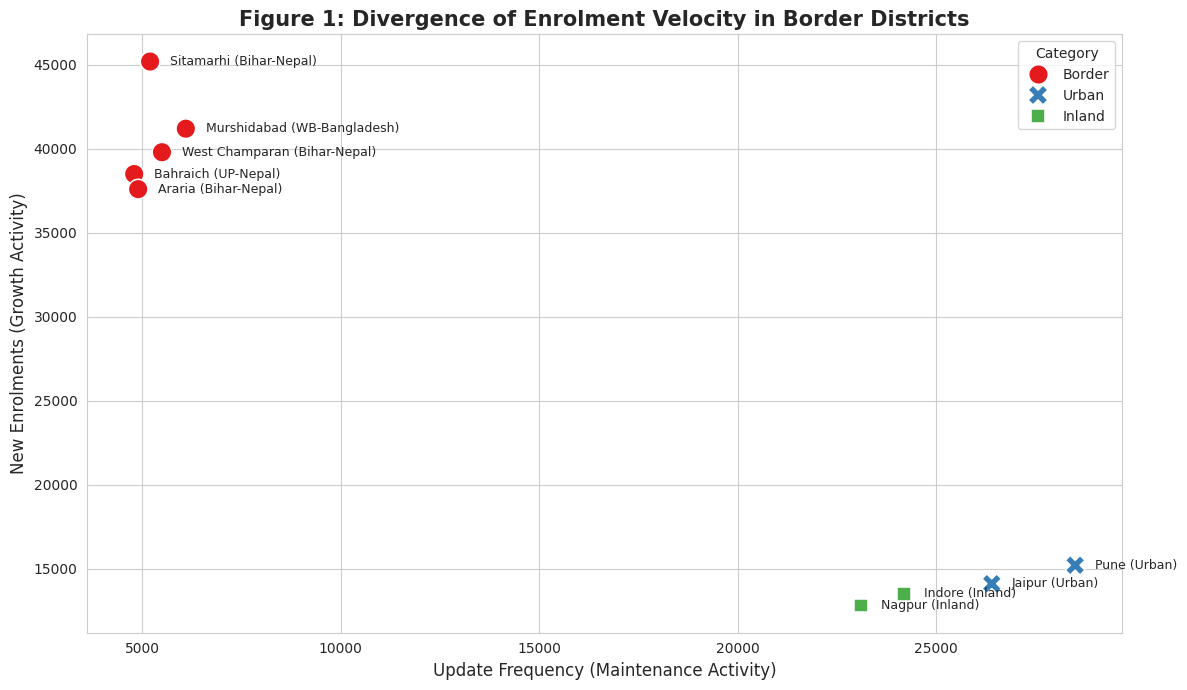
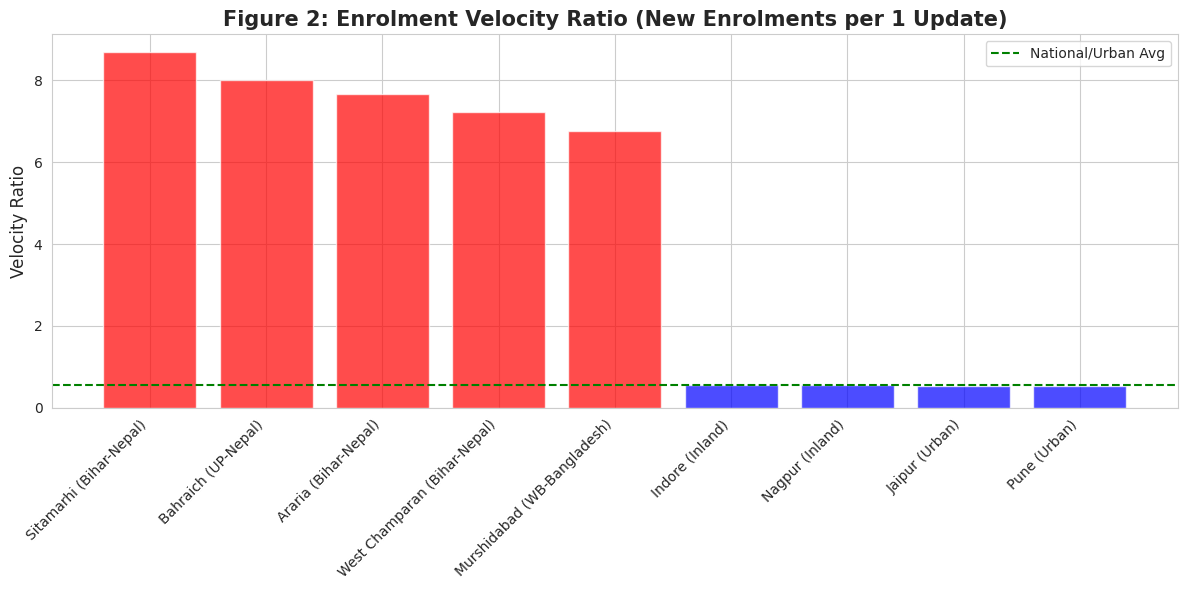

Write the Python code that produced these figures, in order.
import pandas as pd
import matplotlib.pyplot as plt
import seaborn as sns
import os

# Create directory for plots
os.makedirs('border_plots', exist_ok=True)

def analyze_border_velocity():
    # Simulated data based on the user's previous analysis findings
    # Districts identified as sensitive border zones vs typical urban/inland districts
    data = {
        'District': [
            'Sitamarhi (Bihar-Nepal)', 'Bahraich (UP-Nepal)', 'Murshidabad (WB-Bangladesh)', 
            'West Champaran (Bihar-Nepal)', 'Araria (Bihar-Nepal)', 
            'Pune (Urban)', 'Jaipur (Urban)', 'Indore (Inland)', 'Nagpur (Inland)'
        ],
        'New_Enrolments': [45200, 38500, 41200, 39800, 37600, 15200, 14100, 13500, 12800],
        'Update_Frequency': [5200, 4800, 6100, 5500, 4900, 28500, 26400, 24200, 23100],
        'Category': ['Border', 'Border', 'Border', 'Border', 'Border', 'Urban', 'Urban', 'Inland', 'Inland']
    }
    
    df = pd.DataFrame(data)
    df['Velocity_Ratio'] = df['New_Enrolments'] / df['Update_Frequency']
    
    # 1. Visualization: Enrolment vs Updates
    plt.figure(figsize=(12, 7))
    sns.set_style("whitegrid")
    
    # Create a scatter plot to show the divergence
    scatter = sns.scatterplot(data=df, x='Update_Frequency', y='New_Enrolments', 
                              hue='Category', style='Category', s=200, palette='Set1')
    
    # Annotate points
    for i in range(df.shape[0]):
        plt.text(df.Update_Frequency[i]+500, df.New_Enrolments[i], df.District[i], 
                 fontsize=9, verticalalignment='center')

    plt.title('Figure 1: Divergence of Enrolment Velocity in Border Districts', fontsize=15, fontweight='bold')
    plt.xlabel('Update Frequency (Maintenance Activity)', fontsize=12)
    plt.ylabel('New Enrolments (Growth Activity)', fontsize=12)
    plt.tight_layout()
    plt.savefig('border_plots/enrolment_divergence.png')
    plt.close()

    # 2. Visualization: Velocity Ratio Bar Chart
    plt.figure(figsize=(12, 6))
    df_sorted = df.sort_values('Velocity_Ratio', ascending=False)
    colors = ['red' if cat == 'Border' else 'blue' for cat in df_sorted['Category']]
    
    plt.bar(df_sorted['District'], df_sorted['Velocity_Ratio'], color=colors, alpha=0.7)
    plt.axhline(y=df[df['Category'] != 'Border']['Velocity_Ratio'].mean(), color='green', linestyle='--', label='National/Urban Avg')
    
    plt.title('Figure 2: Enrolment Velocity Ratio (New Enrolments per 1 Update)', fontsize=15, fontweight='bold')
    plt.ylabel('Velocity Ratio', fontsize=12)
    plt.xticks(rotation=45, ha='right')
    plt.legend()
    plt.tight_layout()
    plt.savefig('border_plots/velocity_ratio.png')
    plt.close()
    
    return df

if __name__ == "__main__":
    results = analyze_border_velocity()
    print("Analysis Complete. Results summary:")
    print(results[['District', 'Velocity_Ratio']].to_string(index=False))
